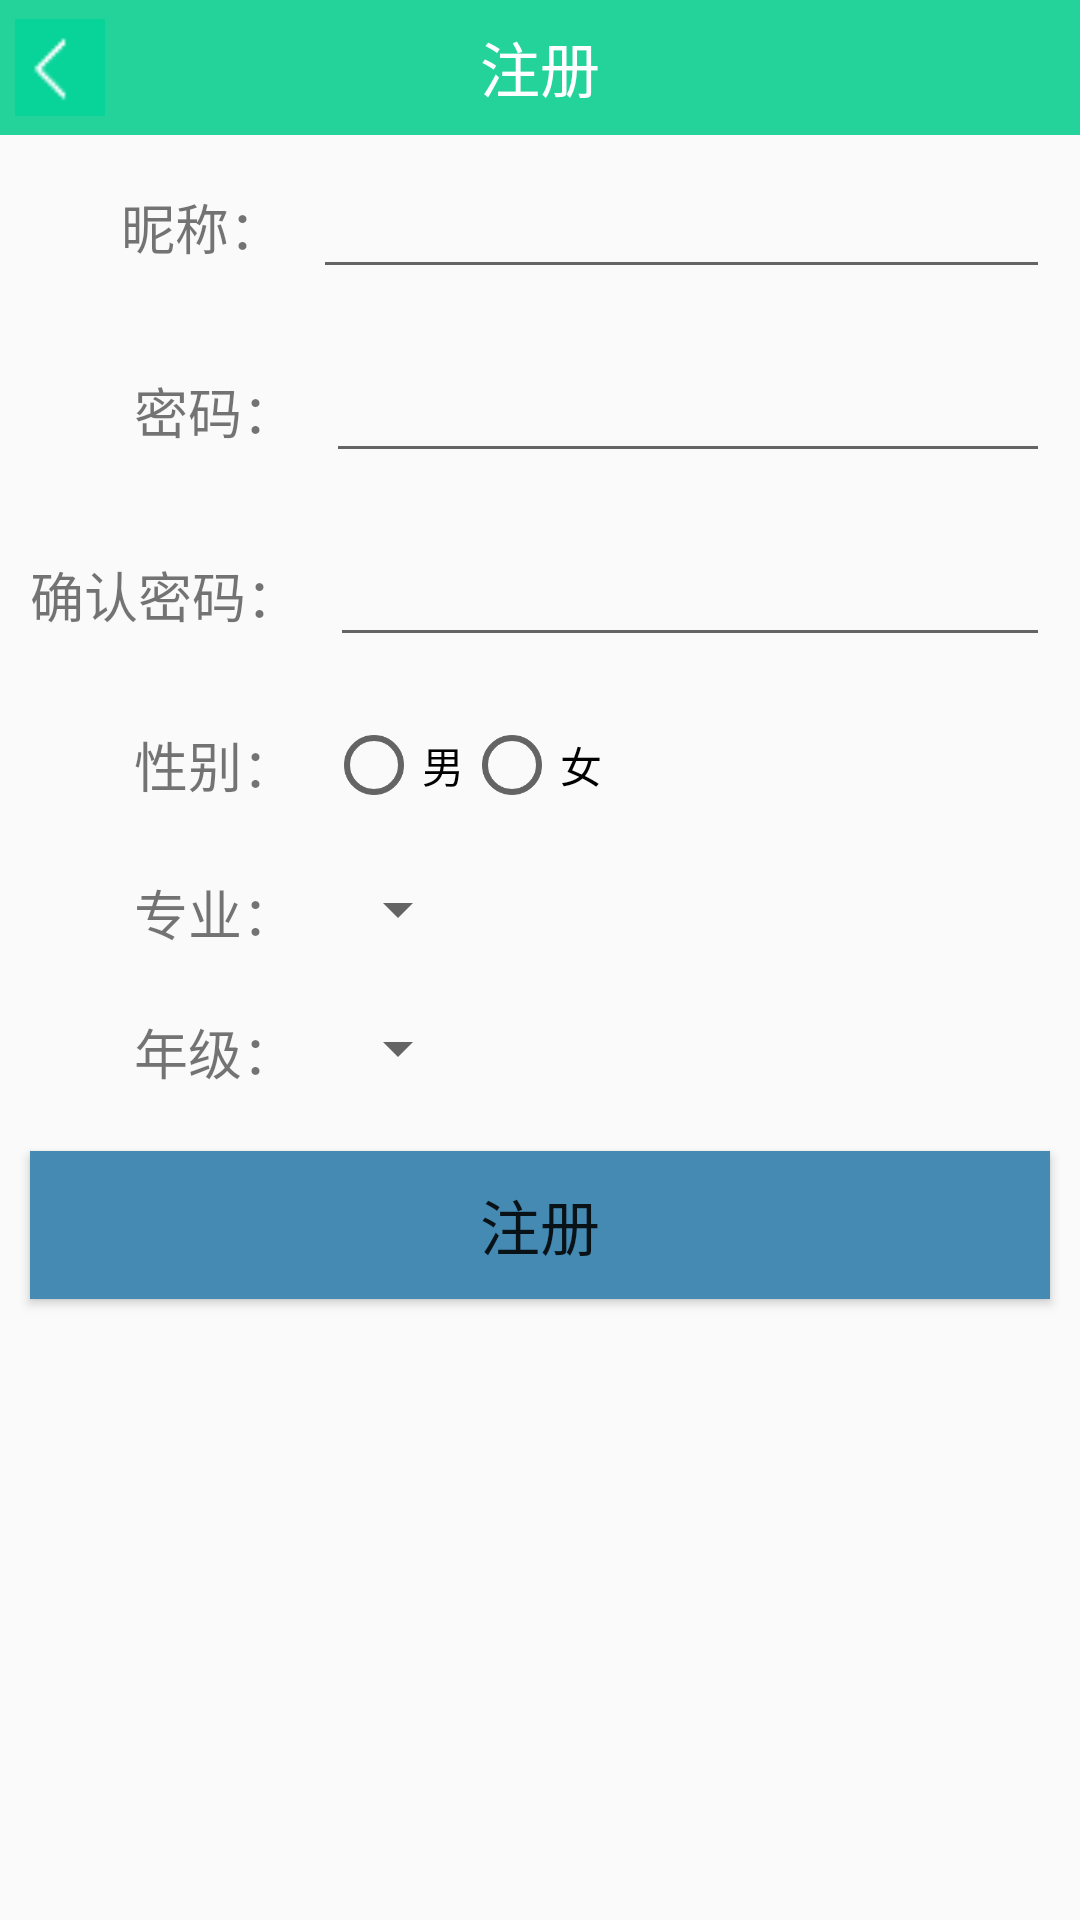

Reconstruct the res/layout file that produces this screen, plus the resources it refers to.
<!-- AndroidManifest.xml: application theme AppTheme -->
<!-- res/layout/activity_register.xml -->
<?xml version="1.0" encoding="utf-8"?>
<ScrollView xmlns:android="http://schemas.android.com/apk/res/android"
    android:layout_width="match_parent"
    android:layout_height="match_parent"
    android:scrollbars="none">

    <LinearLayout
        android:layout_width="match_parent"
        android:layout_height="match_parent"
        android:orientation="vertical">

        <RelativeLayout style="@style/title">

            <ImageView
                android:id="@+id/back"
                style="@style/title_back_img" />

            <TextView
                android:layout_width="wrap_content"
                android:layout_height="wrap_content"
                android:layout_centerInParent="true"
                android:text="注册"
                android:textColor="#ffffff"
                android:textSize="20sp" />

        </RelativeLayout>

        <LinearLayout style="@style/register_layout_item">

            <TextView
                android:layout_width="wrap_content"
                android:layout_height="wrap_content"
                android:layout_gravity="center_vertical"
                android:text="       昵称："
                android:textSize="18sp" />

            <EditText
                android:id="@+id/user_name"
                android:layout_width="match_parent"
                android:layout_height="wrap_content"
                android:layout_gravity="center_vertical"
                android:layout_marginLeft="10dp" />

        </LinearLayout>

        <LinearLayout style="@style/register_layout_item">

            <TextView
                android:layout_width="wrap_content"
                android:layout_height="wrap_content"
                android:layout_gravity="center_vertical"
                android:text="        密码："
                android:textSize="18sp" />

            <EditText
                android:id="@+id/user_pwd"
                android:layout_width="match_parent"
                android:layout_height="wrap_content"
                android:layout_gravity="center_vertical"
                android:layout_marginLeft="10dp"
                android:inputType="textPassword" />

        </LinearLayout>


        <LinearLayout style="@style/register_layout_item">

            <TextView
                android:layout_width="wrap_content"
                android:layout_height="wrap_content"
                android:layout_gravity="center_vertical"
                android:text="确认密码："
                android:textSize="18sp" />

            <EditText
                android:id="@+id/user_pwd_again"
                android:layout_width="match_parent"
                android:layout_height="wrap_content"
                android:layout_gravity="center_vertical"
                android:layout_marginLeft="10dp"
                android:inputType="textPassword" />

        </LinearLayout>

        <LinearLayout style="@style/register_layout_item">

            <TextView
                android:layout_width="wrap_content"
                android:layout_height="wrap_content"
                android:layout_gravity="center_vertical"
                android:text="        性别："
                android:textSize="18sp" />

            <RadioGroup
                android:id="@+id/sex_group"
                android:layout_width="match_parent"
                android:layout_height="wrap_content"
                android:layout_marginLeft="10dp"
                android:orientation="horizontal">

                <RadioButton
                    android:id="@+id/boy"
                    android:layout_width="wrap_content"
                    android:layout_height="wrap_content"
                    android:text="男" />

                <RadioButton
                    android:id="@+id/girl"
                    android:layout_width="wrap_content"
                    android:layout_height="wrap_content"
                    android:text="女" />
            </RadioGroup>

        </LinearLayout>

        <LinearLayout style="@style/register_layout_item">

            <TextView
                android:layout_width="wrap_content"
                android:layout_height="wrap_content"
                android:layout_gravity="center_vertical"
                android:text="        专业："
                android:textSize="18sp" />

            <Spinner
                android:id="@+id/major"
                android:layout_width="wrap_content"
                android:layout_height="wrap_content"
                android:layout_marginLeft="10dp"></Spinner>

        </LinearLayout>


        <LinearLayout style="@style/register_layout_item">

            <TextView
                android:layout_width="wrap_content"
                android:layout_height="wrap_content"
                android:layout_gravity="center_vertical"
                android:text="        年级："
                android:textSize="18sp" />

            <Spinner
                android:id="@+id/grade"
                android:layout_width="wrap_content"
                android:layout_height="wrap_content"
                android:layout_marginLeft="10dp"></Spinner>

        </LinearLayout>

        <Button
            android:id="@+id/register"
            android:layout_width="match_parent"
            android:layout_height="wrap_content"
            android:layout_margin="10dp"
            android:background="#448ab3"
            android:gravity="center"
            android:paddingBottom="10dp"
            android:paddingTop="10dp"
            android:text="注册"
            android:textSize="20sp" />

    </LinearLayout>
</ScrollView>
<!-- resources referenced by this layout -->
<resources>
  <style name="register_layout_item">
          <item name="android:layout_width">match_parent</item>
          <item name="android:layout_height">wrap_content</item>
          <item name="android:padding">10dp</item>
          <item name="android:orientation">horizontal</item>
      </style>
  <style name="title">
          <item name="android:layout_width">match_parent</item>
          <item name="android:layout_height">45dp</item>
          <item name="android:background">#24d399</item>
      </style>
  <style name="title_back_img">
          <item name="android:src">@mipmap/back</item>
          <item name="android:layout_alignParentLeft">true</item>
          <item name="android:layout_centerVertical">true</item>
          <item name="android:padding">5dp</item>
          <item name="android:layout_height">match_parent</item>
          <item name="android:layout_width">40dp</item>
      </style>
  <style name="AppTheme" parent="Theme.AppCompat.Light.DarkActionBar">
          
      </style>
</resources>
